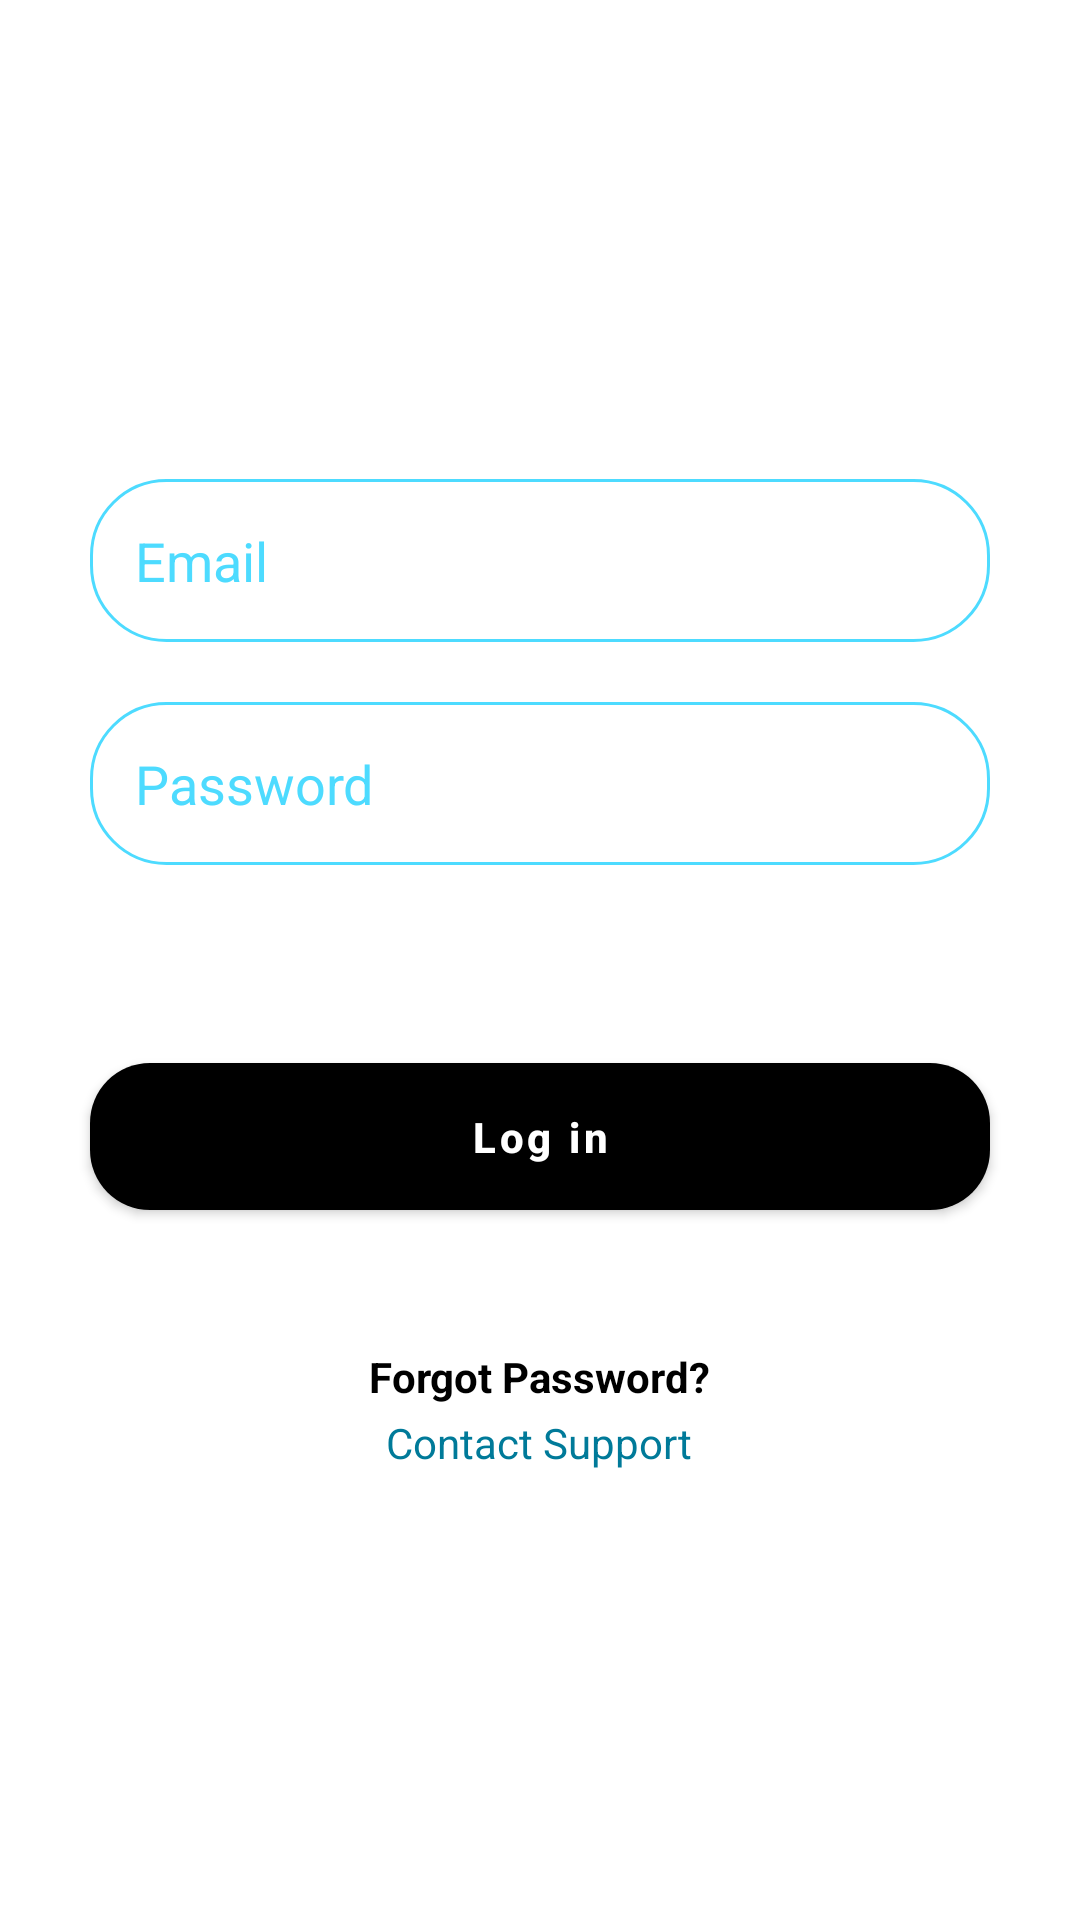

Reconstruct the res/layout file that produces this screen, plus the resources it refers to.
<!-- AndroidManifest.xml: application theme Theme.Cognito -->
<!-- res/layout/layout.xml -->
<?xml version="1.0" encoding="utf-8"?>
<LinearLayout xmlns:android="http://schemas.android.com/apk/res/android"
    xmlns:app="http://schemas.android.com/apk/res-auto"
    android:layout_width="match_parent"
    android:layout_height="match_parent"
    android:background="@color/white"
    android:gravity="center"
    android:orientation="vertical"
    android:padding="20dp">

    <EditText
        android:id="@+id/etUsername"
        android:layout_width="match_parent"
        android:layout_height="wrap_content"
        android:singleLine="true"
        android:layout_margin="10dp"
        android:background="@drawable/shapeemail"
        android:drawableStart="@drawable/ic_baseline_person_24"
        android:drawablePadding="10dp"
        android:drawableTint="@color/blue_base"
        android:hint="@string/email"
        android:padding="15dp"
        android:textColor="@color/dark_blue"
        android:textColorHint="@color/blue_base" />

    <EditText
        android:id="@+id/etPassword"
        android:layout_width="match_parent"
        android:layout_height="wrap_content"
        android:singleLine="true"
        android:layout_margin="10dp"
        app:passwordToggleEnabled="true"
        android:background="@drawable/shapeemail"
        android:drawableStart="@drawable/ic_baseline_lock_24"
        android:drawablePadding="10dp"
        android:drawableTint="@color/blue_base"
        android:hint="@string/password"
        android:padding="15dp"
        android:password="true"
        android:textColor="@color/dark_blue"
        android:textColorHint="@color/blue_base" />


    <com.google.android.material.button.MaterialButton
        android:id="@+id/btnLogin"
        android:layout_width="match_parent"
        android:layout_height="wrap_content"
        android:layout_marginLeft="10dp"
        android:layout_marginTop="50dp"
        android:layout_marginRight="10dp"
        android:layout_marginBottom="10dp"
        android:padding="15dp"
        android:shadowColor="@android:color/transparent"
        android:text="@string/log_in"
        android:textAllCaps="false"
        android:textColor="@color/white"
        android:textStyle="bold"
        app:cornerRadius="20dp"
        app:rippleColor="@color/dark_blue" />

    <TextView
        android:layout_width="wrap_content"
        android:layout_height="wrap_content"
        android:layout_marginTop="30dp"
        android:gravity="bottom"
        android:text="@string/forgot_password"
        android:textColor="@color/black"
        android:textStyle="bold" />

    <TextView
        android:layout_width="wrap_content"
        android:layout_height="wrap_content"
        android:layout_marginTop="3dp"
        android:gravity="bottom"
        android:text="@string/contact_support"
        android:textColor="@color/dark_blue"
        android:textStyle="normal" />

</LinearLayout>
<!-- resources referenced by this layout -->
<resources>
  <color name="black">#FF000000</color>
  <color name="blue_base">#4ddbff</color>
  <color name="dark_blue">#007a99</color>
  <color name="white">#FFFFFFFF</color>
  <!-- drawable shapeemail (drawable) -->
  <?xml version="1.0" encoding="utf-8"?>
  <shape xmlns:android="http://schemas.android.com/apk/res/android"
      android:shape="rectangle">
  
      <solid android:color="@android:color/transparent"></solid>
  
      <corners android:radius="25dp"></corners>
  
      <stroke
          android:width="1dp"
          android:color="#4ddbff"></stroke>
  
      <padding
          android:bottom="0dp"
          android:left="10dp"
          android:right="10dp"
          android:top="0dp"></padding>
  
  </shape>
  <string name="contact_support">Contact Support</string>
  <string name="email">Email</string>
  <string name="forgot_password">Forgot Password?</string>
  <string name="log_in">Log in</string>
  <string name="password">Password</string>
  <style name="Theme.Cognito" parent="Theme.MaterialComponents.DayNight.NoActionBar">
          
          <item name="colorPrimary">@color/black</item>
          <item name="colorPrimaryVariant">@color/purple_700</item>
          <item name="colorOnPrimary">@color/white</item>
          
          <item name="colorSecondary">@color/teal_200</item>
          <item name="colorSecondaryVariant">@color/teal_700</item>
          <item name="colorOnSecondary">@color/black</item>
          
          <item name="android:statusBarColor" tools:targetApi="l">?attr/colorPrimaryVariant</item>
          
      </style>
  <color name="purple_700">#FF3700B3</color>
  <color name="teal_200">#FF03DAC5</color>
  <color name="teal_700">#FF018786</color>
</resources>
